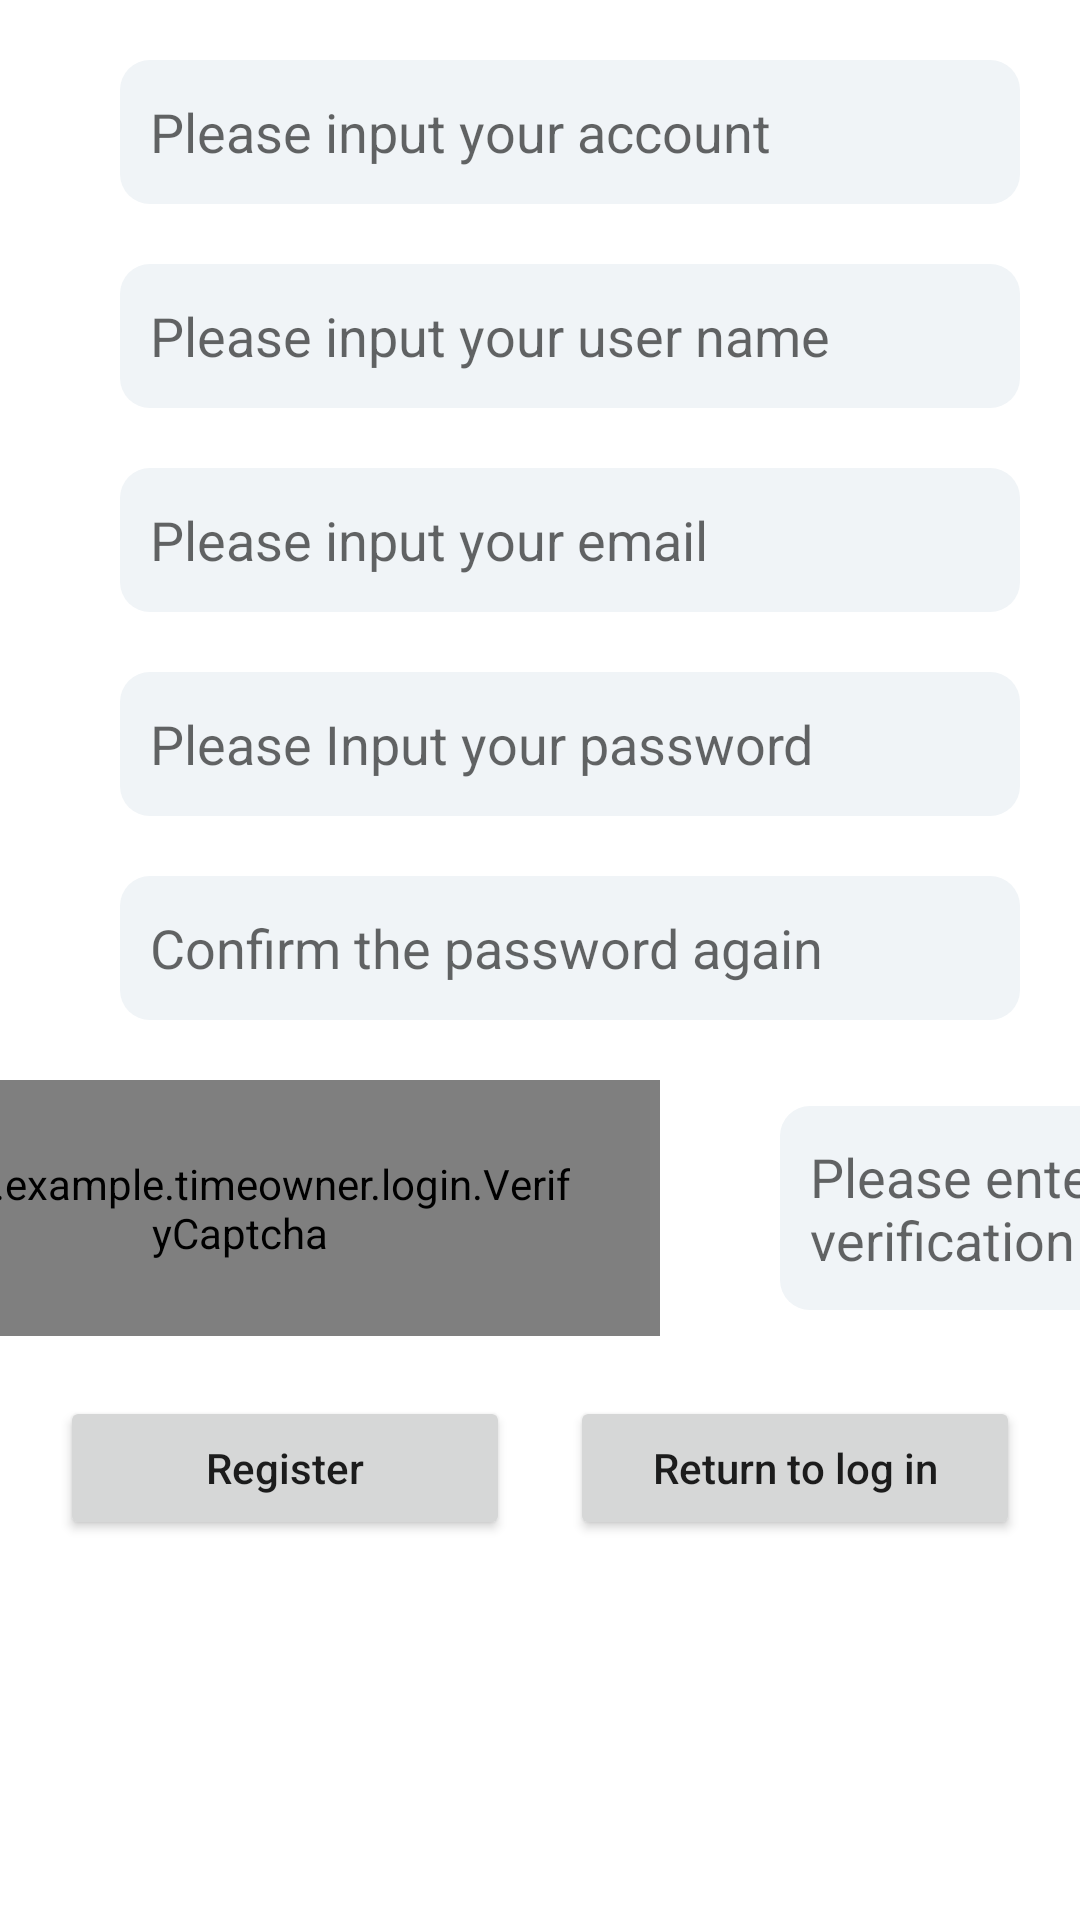

Reconstruct the res/layout file that produces this screen, plus the resources it refers to.
<!-- AndroidManifest.xml: application theme Theme.TimeOwner -->
<!-- res/layout/activity_register.xml -->
<?xml version="1.0" encoding="utf-8"?>
<LinearLayout xmlns:android="http://schemas.android.com/apk/res/android"
    xmlns:app="http://schemas.android.com/apk/res-auto"
    xmlns:tools="http://schemas.android.com/tools"
    android:layout_width="match_parent"
    android:layout_height="match_parent"
    android:orientation="vertical"
    tools:context=".login.RegisterActivity">

    <LinearLayout
        android:layout_width="match_parent"
        android:layout_height="wrap_content"
        android:orientation="horizontal"
        android:gravity="center"
        android:layout_marginTop="20dp">
        
        
        
        
        
        
        
        <EditText
            android:id="@+id/re_account_entry"
            android:layout_width="300dp"
            android:layout_height="48dp"
            android:layout_marginLeft="20dp"
            android:background="@drawable/shape"
            android:hint="@string/account_label"
            android:maxLines="1" />
    </LinearLayout>
    <LinearLayout
        android:layout_width="match_parent"
        android:layout_height="wrap_content"
        android:orientation="horizontal"
        android:gravity="center"
        android:layout_marginTop="20dp">







        <EditText
            android:id="@+id/re_name_entry"
            android:layout_width="300dp"
            android:layout_height="48dp"
            android:layout_marginLeft="20dp"
            android:background="@drawable/shape"
            android:hint="@string/name_label"
            android:maxLines="1" />
    </LinearLayout>
    <LinearLayout
        android:layout_width="match_parent"
        android:layout_height="wrap_content"
        android:orientation="horizontal"
        android:gravity="center"
        android:layout_marginTop="20dp">
        
        
        
        
        
        
        
        <EditText
            android:id="@+id/re_email_entry"
            android:layout_width="300dp"
            android:layout_height="48dp"
            android:maxLines="1"
            android:layout_marginLeft="20dp"
            android:hint="@string/email_label"
            android:background="@drawable/shape" />

    </LinearLayout>
    <LinearLayout
        android:layout_width="match_parent"
        android:layout_height="wrap_content"
        android:layout_marginTop="20dp"
        android:gravity="center"
        android:orientation="horizontal">







        <EditText
            android:id="@+id/register_psw_entry"
            android:layout_width="300dp"
            android:layout_height="48dp"
            android:layout_marginLeft="20dp"
            android:background="@drawable/shape"
            android:hint="@string/psw_label"
            android:inputType="textPassword"
            android:maxLines="1" />
    </LinearLayout>
    <LinearLayout
        android:layout_width="match_parent"
        android:layout_height="wrap_content"
        android:gravity="center"
        android:orientation="horizontal"
        android:layout_marginTop="20dp">







        <EditText
            android:id="@+id/confirm_psw_entry"
            android:layout_width="300dp"
            android:layout_height="48dp"
            android:maxLines="1"
            android:inputType="textPassword"
            android:background="@drawable/shape"
            android:hint="@string/confirm_psw_label"
            android:layout_marginLeft="20dp"/>
    </LinearLayout>
    <LinearLayout
        android:layout_width="match_parent"
        android:layout_height="wrap_content"
        android:layout_marginTop="20dp"
        android:layout_marginBottom="20dp"
        android:gravity="center"
        android:orientation="horizontal">

        <com.example.timeowner.login.VerifyCaptcha
            android:id="@+id/captcha_image"
            android:layout_height="wrap_content"
            android:layout_width="wrap_content"
            android:gravity="center"
            android:paddingLeft="30dp"
            android:paddingRight="30dp"
            android:paddingTop="25dp"
            android:paddingBottom="25dp"
            android:layout_marginLeft="40dp"
            android:layout_marginRight="40dp"
            app:pointNum="100"
            app:linNum="5"
            app:captchaBackground="#FAF9FB"
            app:isContainChar="true"
            app:captchaLength="4"
            app:captchaTextSize="18sp" />
        <EditText
            android:id="@+id/captcha_entry"
            android:layout_width="160dp"
            android:layout_height="68dp"
            android:hint="@string/captcha_label"
            android:background="@drawable/shape"
            android:layout_marginRight="40dp"
            android:layout_gravity="center"
            android:maxLines="1" />
    </LinearLayout>
    <LinearLayout
        android:layout_width="match_parent"
        android:layout_height="wrap_content"
        android:orientation="horizontal">
        <Button
            android:id="@+id/button_to_register"
            android:layout_width="0dp"
            android:layout_height="match_parent"
            android:layout_weight="1"
            android:text="@string/button_to_register"
            android:layout_marginLeft="20dp"
            android:layout_marginRight="20dp"
            android:textAllCaps="false"/>
        <Button
            android:id="@+id/button_to_return"
            android:layout_width="0dp"
            android:layout_height="wrap_content"
            android:layout_weight="1"
            android:layout_marginRight="20dp"
            android:text="@string/button_to_return"
            android:textAllCaps="false"/>
    </LinearLayout>

</LinearLayout>
<!-- resources referenced by this layout -->
<resources>
  <!-- drawable shape (drawable) -->
  <?xml version="1.0" encoding="utf-8"?>
  <shape xmlns:android="http://schemas.android.com/apk/res/android"
      android:shape="rectangle" >
  
      <solid android:color="@color/grey" />
      
      
      <corners android:radius="10dip" />
  
  
      
      <padding
          android:bottom="10dp"
          android:left="10dp"
          android:right="10dp"
          android:top="10dp" />
  
  
  </shape>
  <string name="account_label">Please input your account</string>
  <string name="button_to_register">Register</string>
  <string name="button_to_return">Return to log in</string>
  <string name="captcha_label">Please enter the verification code</string>
  <string name="confirm_psw_label">Confirm the password again</string>
  <string name="email_label">Please input your email</string>
  <string name="name_label">Please input your user name</string>
  <string name="psw_label">Please Input your password</string>
  <style name="Theme.TimeOwner" parent="Theme.MaterialComponents.DayNight.DarkActionBar">
          
          <item name="colorPrimary">@color/blue</item>
          <item name="colorPrimaryVariant">@color/blue</item>
          <item name="colorOnPrimary">@color/white</item>
          
          <item name="colorSecondary">@color/blue</item>
          <item name="colorSecondaryVariant">@color/blue</item>
          <item name="colorOnSecondary">@color/black</item>
          
          <item name="android:statusBarColor" tools:targetApi="l">?attr/colorPrimaryVariant</item>
          
      </style>
  <color name="grey">#F0F4F7</color>
  <color name="blue">#2C4EFF</color>
  <color name="white">#FFFFFFFF</color>
  <color name="black">#FF000000</color>
</resources>
